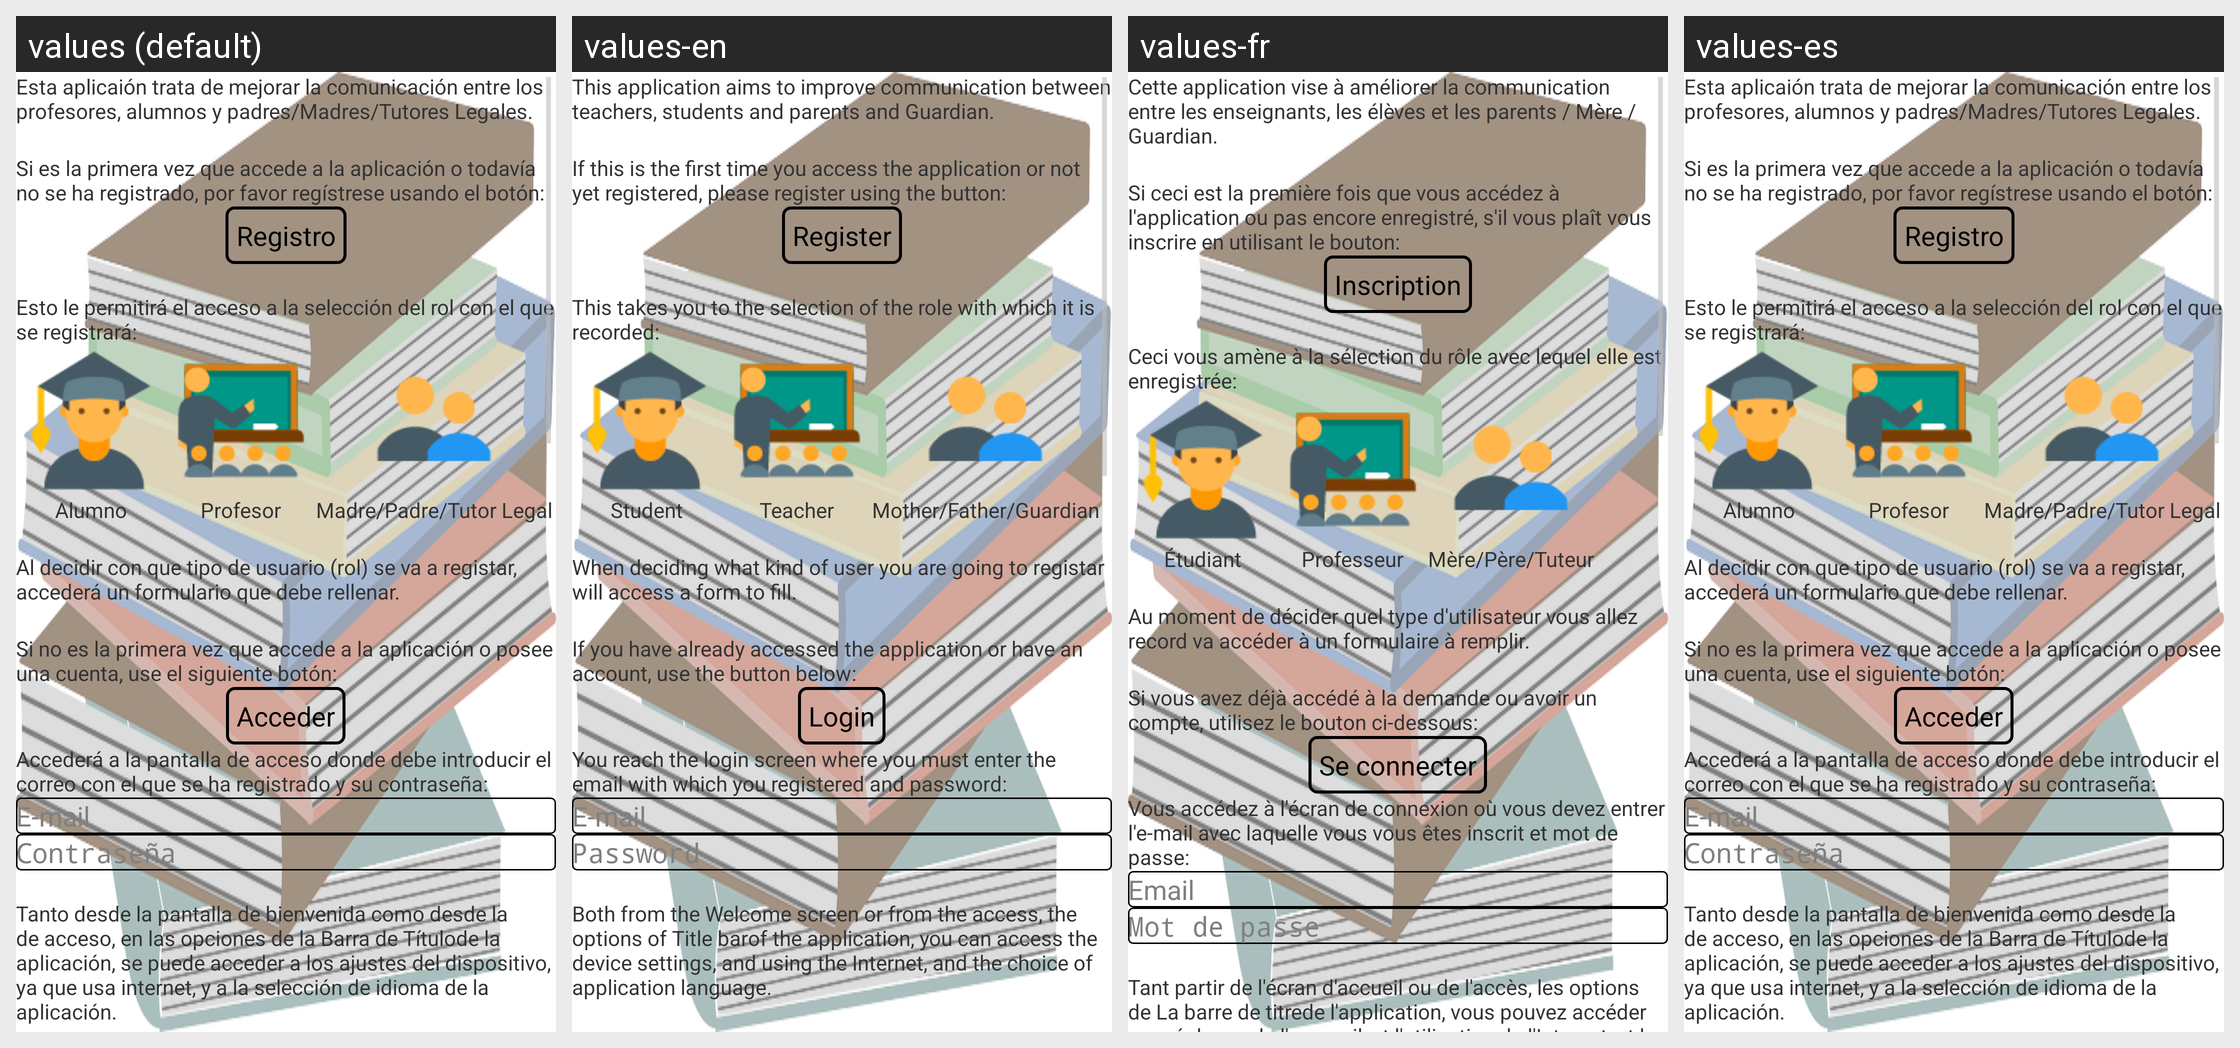

Locale-by-locale string values for the Android screen shown in this grid:
Android screen res/layout/fragment_about.xml rendered under 4 locales, left to right: values (default), values-en, values-fr, values-es. Device: Nexus 5 (rendered at 1080×1920; each locale shown at half size, 540×960, under a caption strip naming it); theme AppTheme.
Strings drawn on this screen, with the default value and each locale's value (text and hints the layout hard-codes, and strings that could not be matched under every locale, appear in the picture but are not listed):

about_message
  values: Esta aplicaión trata de mejorar la comunicación entre los profesores, alumnos y padres/Madres/Tutores Legales.
  values-en: This application aims to improve communication between teachers, students and parents and Guardian.
  values-fr: Cette application vise à améliorer la communication entre les enseignants, les élèves et les parents / Mère / Guardian.
  values-es: Esta aplicaión trata de mejorar la comunicación entre los profesores, alumnos y padres/Madres/Tutores Legales.

about_message2
  values: Si es la primera vez que accede a la aplicación o todavía no se ha registrado, por favor regístrese usando el botón:
  values-en: If this is the first time you access the application or not yet registered, please register using the button:
  values-fr: Si ceci est la première fois que vous accédez à l'application ou pas encore enregistré, s'il vous plaît vous inscrire en utilisant le bouton:
  values-es: Si es la primera vez que accede a la aplicación o todavía no se ha registrado, por favor regístrese usando el botón:

sign_up_text
  values: Registro
  values-en: Register
  values-fr: Inscription
  values-es: Registro

about_message3
  values: Esto le permitirá el acceso a la selección del rol con el que se registrará:
  values-en: This takes you to the selection of the role with which it is recorded:
  values-fr: Ceci vous amène à la sélection du rôle avec lequel elle est enregistrée:
  values-es: Esto le permitirá el acceso a la selección del rol con el que se registrará:

Student
  values: Alumno
  values-en: Student
  values-fr: Étudiant
  values-es: Alumno

teacher
  values: Profesor
  values-en: Teacher
  values-fr: Professeur
  values-es: Profesor

father
  values: Madre/Padre/Tutor Legal
  values-en: Mother/Father/Guardian
  values-fr: Mère/Père/Tuteur
  values-es: Madre/Padre/Tutor Legal

about_message4
  values: Al decidir con que tipo de usuario (rol) se va a registar, accederá un formulario que debe rellenar.
  values-en: When deciding what kind of user you are going to registar will access a form to fill.
  values-fr: Au moment de décider quel type d'utilisateur vous allez record va accéder à un formulaire à remplir.
  values-es: Al decidir con que tipo de usuario (rol) se va a registar, accederá un formulario que debe rellenar.

about_message5
  values: Si no es la primera vez que accede a la aplicación o posee una cuenta, use el siguiente botón:
  values-en: If you have already accessed the application or have an account, use the button below:
  values-fr: Si vous avez déjà accédé à la demande ou avoir un compte, utilisez le bouton ci-dessous:
  values-es: Si no es la primera vez que accede a la aplicación o posee una cuenta, use el siguiente botón:

login_button_label
  values: Acceder
  values-en: Login
  values-fr: Se connecter
  values-es: Acceder

about_message6
  values: Accederá a la pantalla de acceso donde debe introducir el correo con el que se ha registrado y su contraseña:
  values-en: You reach the login screen where you must enter the email with which you registered and password:
  values-fr: Vous accédez à l'écran de connexion où vous devez entrer l'e-mail avec laquelle vous vous êtes inscrit et mot de passe:
  values-es: Accederá a la pantalla de acceso donde debe introducir el correo con el que se ha registrado y su contraseña:

mail
  values: E-mail
  values-en: E-mail
  values-fr: Email
  values-es: E-mail

password_hint
  values: Contraseña
  values-en: Password
  values-fr: Mot de passe
  values-es: Contraseña

about_message13
  values: Tanto desde la pantalla de bienvenida como desde la de acceso, en las opciones de la Barra de Títulode la aplicación, se puede acceder a los ajustes del dispositivo, ya que usa internet, y a la selección de idioma de la aplicación.
  values-en: Both from the Welcome screen or from the access, the options of Title barof the application, you can access the device settings, and using the Internet, and the choice of application language.
  values-fr: Tant partir de l'écran d'accueil ou de l'accès, les options de La barre de titrede l'application, vous pouvez accéder aux réglages de l'appareil, et l'utilisation de l'Internet, et le choix de la langue de l'application.
  values-es: Tanto desde la pantalla de bienvenida como desde la de acceso, en las opciones de la Barra de Títulode la aplicación, se puede acceder a los ajustes del dispositivo, ya que usa internet, y a la selección de idioma de la aplicación.
